The GitHub repository KinshukP/marine-debris-classifier contains a labelled image folder "SOUVIK" with 2 categories: no plastic, plastic. Examples follow, each with its label.

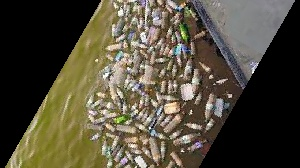
Label: plastic

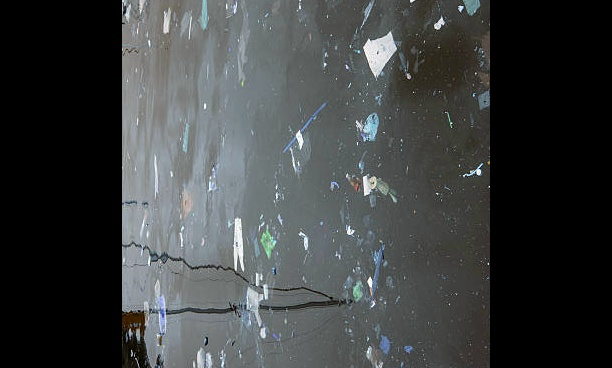
Label: plastic

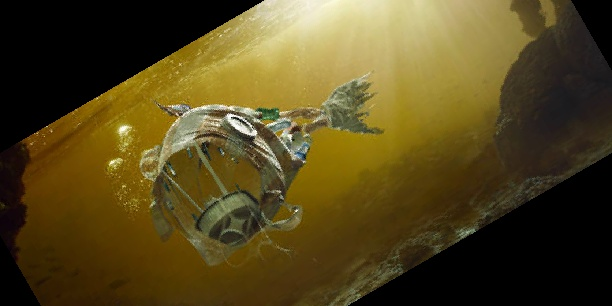
Label: plastic

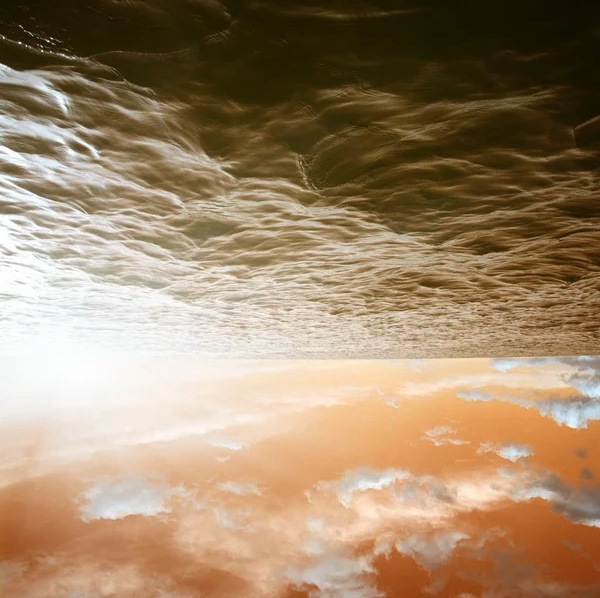
Label: no plastic

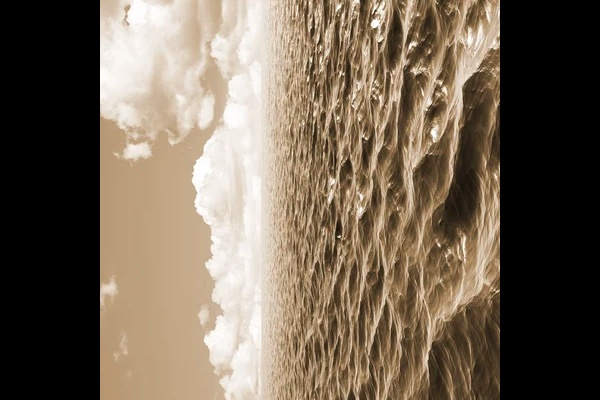
Label: no plastic

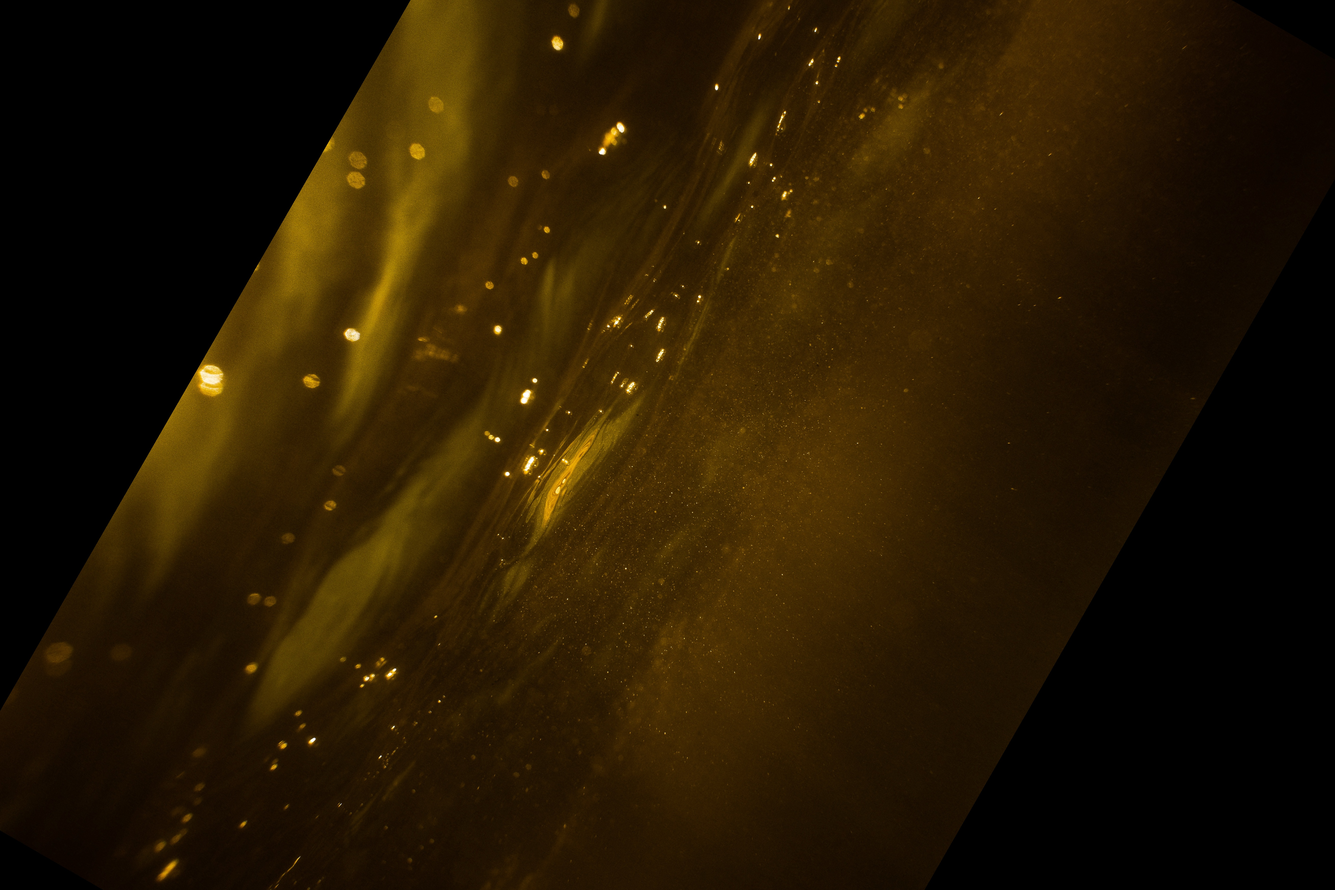
Label: no plastic
